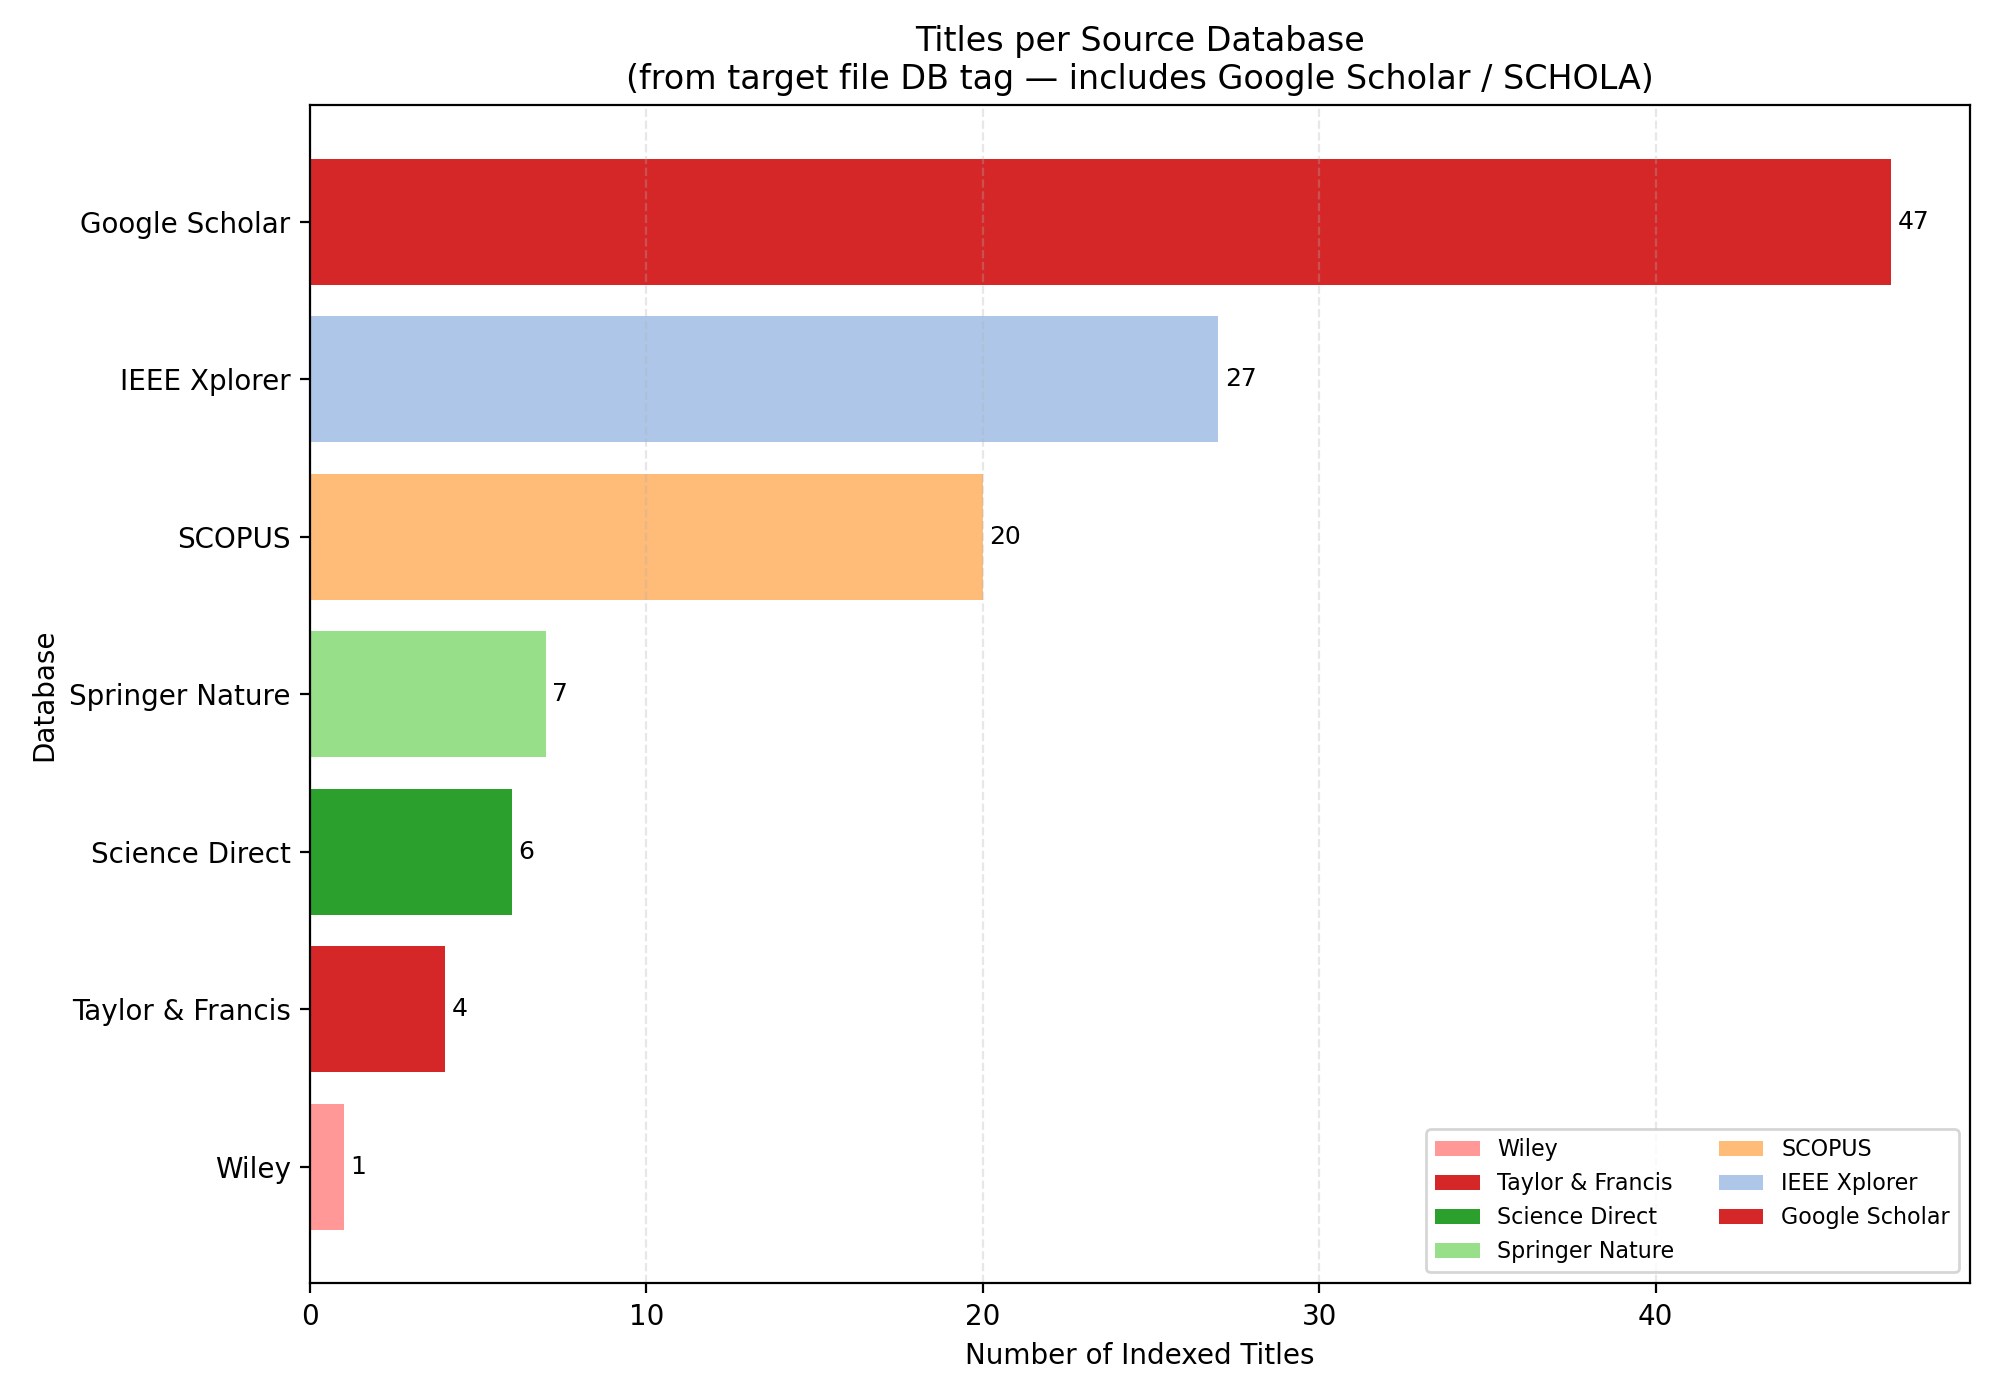

Values plotted in this chart, from the file beside it:
DB; TITLES_INDEXED; COVERAGE_PCT
SCHOLA; 47; 41.96
IEEE_X; 27; 24.11
SCOPUS; 20; 17.86
SPRING; 7; 6.25
SC_DIR; 6; 5.357
TAYFRA; 4; 3.571
WILEYL; 1; 0.8929
